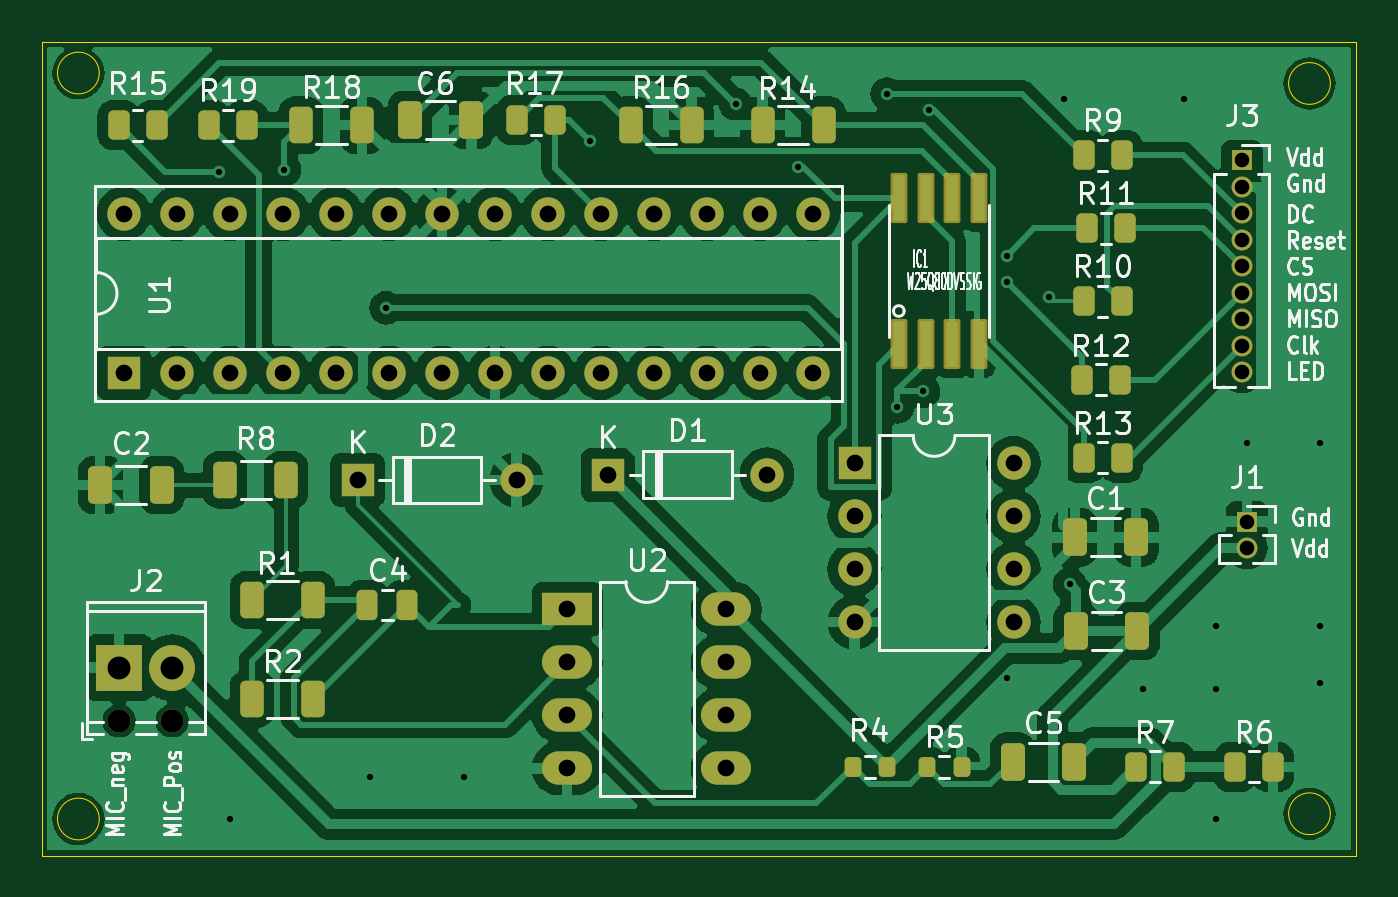
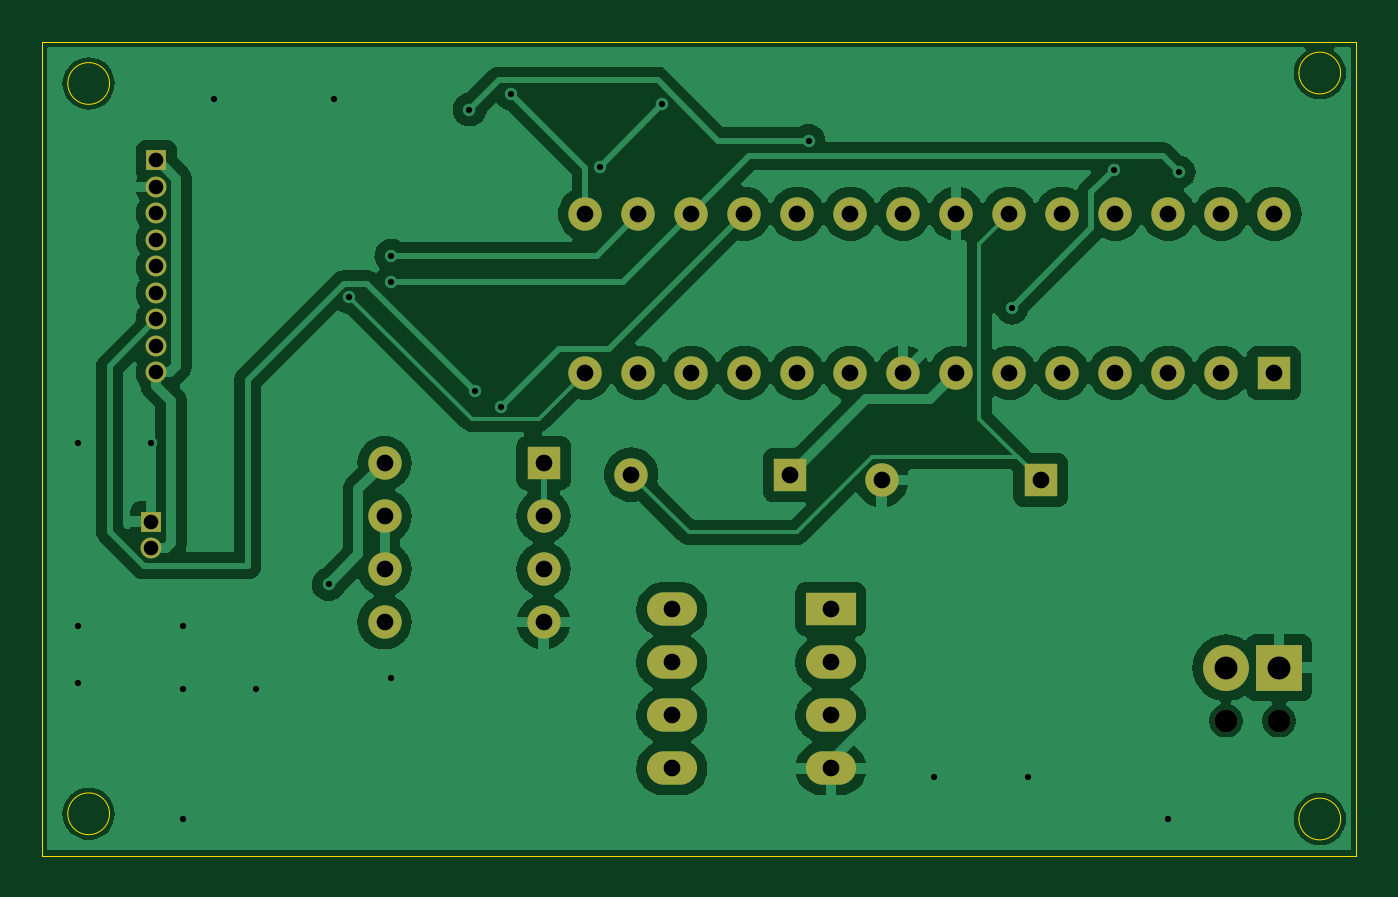
Circuit board: 11 layer files. Board 63.0 x 39.0 mm.
- bottom_copper: Esdp-B_Cu.gbr (97846 bytes)
- bottom_mask: Esdp-B_Mask.gbr (2597 bytes)
- paste: Esdp-B_Paste.gbr (462 bytes)
- bottom_silk: Esdp-B_Silkscreen.gbr (463 bytes)
- outline: Esdp-Edge_Cuts.gbr (1268 bytes)
- top_copper: Esdp-F_Cu.gbr (151346 bytes)
- top_mask: Esdp-F_Mask.gbr (6299 bytes)
- paste: Esdp-F_Paste.gbr (4087 bytes)
- top_silk: Esdp-F_Silkscreen.gbr (83304 bytes)
- drill: Esdp-NPTH.drl (379 bytes)
- drill: Esdp-PTH.drl (1889 bytes)

=== bottom_copper: Esdp-B_Cu.gbr (97846 bytes, source omitted) ===
=== bottom_mask: Esdp-B_Mask.gbr ===
%TF.GenerationSoftware,KiCad,Pcbnew,8.0.7*%
%TF.CreationDate,2025-04-03T15:21:43+05:30*%
%TF.ProjectId,Esdp,45736470-2e6b-4696-9361-645f70636258,rev?*%
%TF.SameCoordinates,Original*%
%TF.FileFunction,Soldermask,Bot*%
%TF.FilePolarity,Negative*%
%FSLAX46Y46*%
G04 Gerber Fmt 4.6, Leading zero omitted, Abs format (unit mm)*
G04 Created by KiCad (PCBNEW 8.0.7) date 2025-04-03 15:21:43*
%MOMM*%
%LPD*%
G01*
G04 APERTURE LIST*
%ADD10R,1.000000X1.000000*%
%ADD11O,1.000000X1.000000*%
%ADD12R,2.400000X1.600000*%
%ADD13O,2.400000X1.600000*%
%ADD14R,1.600000X1.600000*%
%ADD15O,1.600000X1.600000*%
%ADD16C,1.100000*%
%ADD17R,2.200000X2.200000*%
%ADD18C,2.200000*%
G04 APERTURE END LIST*
D10*
%TO.C,J3*%
X133750000Y-81440000D03*
D11*
X133750000Y-82710000D03*
X133750000Y-83980000D03*
X133750000Y-85250000D03*
X133750000Y-86520000D03*
X133750000Y-87790000D03*
X133750000Y-89060000D03*
X133750000Y-90330000D03*
X133750000Y-91600000D03*
%TD*%
D12*
%TO.C,U2*%
X101425000Y-102950000D03*
D13*
X101425000Y-105490000D03*
X101425000Y-108030000D03*
X101425000Y-110570000D03*
X109045000Y-110570000D03*
X109045000Y-108030000D03*
X109045000Y-105490000D03*
X109045000Y-102950000D03*
%TD*%
D14*
%TO.C,U3*%
X115200000Y-95950000D03*
D15*
X115200000Y-98490000D03*
X115200000Y-101030000D03*
X115200000Y-103570000D03*
X122820000Y-103570000D03*
X122820000Y-101030000D03*
X122820000Y-98490000D03*
X122820000Y-95950000D03*
%TD*%
D14*
%TO.C,D2*%
X91380000Y-96750000D03*
D15*
X99000000Y-96750000D03*
%TD*%
D14*
%TO.C,D1*%
X103380000Y-96500000D03*
D15*
X111000000Y-96500000D03*
%TD*%
D14*
%TO.C,U1*%
X80180000Y-91620000D03*
D15*
X82720000Y-91620000D03*
X85260000Y-91620000D03*
X87800000Y-91620000D03*
X90340000Y-91620000D03*
X92880000Y-91620000D03*
X95420000Y-91620000D03*
X97960000Y-91620000D03*
X100500000Y-91620000D03*
X103040000Y-91620000D03*
X105580000Y-91620000D03*
X108120000Y-91620000D03*
X110660000Y-91620000D03*
X113200000Y-91620000D03*
X113200000Y-84000000D03*
X110660000Y-84000000D03*
X108120000Y-84000000D03*
X105580000Y-84000000D03*
X103040000Y-84000000D03*
X100500000Y-84000000D03*
X97960000Y-84000000D03*
X95420000Y-84000000D03*
X92880000Y-84000000D03*
X90340000Y-84000000D03*
X87800000Y-84000000D03*
X85260000Y-84000000D03*
X82720000Y-84000000D03*
X80180000Y-84000000D03*
%TD*%
D16*
%TO.C,J2*%
X79960000Y-108290000D03*
X82500000Y-108290000D03*
D17*
X79960000Y-105750000D03*
D18*
X82500000Y-105750000D03*
%TD*%
D10*
%TO.C,J1*%
X134000000Y-98750000D03*
D11*
X134000000Y-100020000D03*
%TD*%
M02*

=== paste: Esdp-B_Paste.gbr ===
%TF.GenerationSoftware,KiCad,Pcbnew,8.0.7*%
%TF.CreationDate,2025-04-03T15:21:43+05:30*%
%TF.ProjectId,Esdp,45736470-2e6b-4696-9361-645f70636258,rev?*%
%TF.SameCoordinates,Original*%
%TF.FileFunction,Paste,Bot*%
%TF.FilePolarity,Positive*%
%FSLAX46Y46*%
G04 Gerber Fmt 4.6, Leading zero omitted, Abs format (unit mm)*
G04 Created by KiCad (PCBNEW 8.0.7) date 2025-04-03 15:21:43*
%MOMM*%
%LPD*%
G01*
G04 APERTURE LIST*
G04 APERTURE END LIST*
M02*

=== bottom_silk: Esdp-B_Silkscreen.gbr ===
%TF.GenerationSoftware,KiCad,Pcbnew,8.0.7*%
%TF.CreationDate,2025-04-03T15:21:43+05:30*%
%TF.ProjectId,Esdp,45736470-2e6b-4696-9361-645f70636258,rev?*%
%TF.SameCoordinates,Original*%
%TF.FileFunction,Legend,Bot*%
%TF.FilePolarity,Positive*%
%FSLAX46Y46*%
G04 Gerber Fmt 4.6, Leading zero omitted, Abs format (unit mm)*
G04 Created by KiCad (PCBNEW 8.0.7) date 2025-04-03 15:21:43*
%MOMM*%
%LPD*%
G01*
G04 APERTURE LIST*
G04 APERTURE END LIST*
M02*

=== outline: Esdp-Edge_Cuts.gbr ===
%TF.GenerationSoftware,KiCad,Pcbnew,8.0.7*%
%TF.CreationDate,2025-04-03T15:21:43+05:30*%
%TF.ProjectId,Esdp,45736470-2e6b-4696-9361-645f70636258,rev?*%
%TF.SameCoordinates,Original*%
%TF.FileFunction,Profile,NP*%
%FSLAX46Y46*%
G04 Gerber Fmt 4.6, Leading zero omitted, Abs format (unit mm)*
G04 Created by KiCad (PCBNEW 8.0.7) date 2025-04-03 15:21:43*
%MOMM*%
%LPD*%
G01*
G04 APERTURE LIST*
%TA.AperFunction,Profile*%
%ADD10C,0.050000*%
%TD*%
G04 APERTURE END LIST*
D10*
X138000000Y-112750000D02*
G75*
G02*
X136000000Y-112750000I-1000000J0D01*
G01*
X136000000Y-112750000D02*
G75*
G02*
X138000000Y-112750000I1000000J0D01*
G01*
X138000000Y-77750000D02*
G75*
G02*
X136000000Y-77750000I-1000000J0D01*
G01*
X136000000Y-77750000D02*
G75*
G02*
X138000000Y-77750000I1000000J0D01*
G01*
X79000000Y-113000000D02*
G75*
G02*
X77000000Y-113000000I-1000000J0D01*
G01*
X77000000Y-113000000D02*
G75*
G02*
X79000000Y-113000000I1000000J0D01*
G01*
X76250000Y-75750000D02*
X139250000Y-75750000D01*
X139250000Y-114750000D01*
X76250000Y-114750000D01*
X76250000Y-75750000D01*
X79000000Y-77250000D02*
G75*
G02*
X77000000Y-77250000I-1000000J0D01*
G01*
X77000000Y-77250000D02*
G75*
G02*
X79000000Y-77250000I1000000J0D01*
G01*
M02*

=== top_copper: Esdp-F_Cu.gbr (151346 bytes, source omitted) ===
=== top_mask: Esdp-F_Mask.gbr ===
%TF.GenerationSoftware,KiCad,Pcbnew,8.0.7*%
%TF.CreationDate,2025-04-03T15:21:43+05:30*%
%TF.ProjectId,Esdp,45736470-2e6b-4696-9361-645f70636258,rev?*%
%TF.SameCoordinates,Original*%
%TF.FileFunction,Soldermask,Top*%
%TF.FilePolarity,Negative*%
%FSLAX46Y46*%
G04 Gerber Fmt 4.6, Leading zero omitted, Abs format (unit mm)*
G04 Created by KiCad (PCBNEW 8.0.7) date 2025-04-03 15:21:43*
%MOMM*%
%LPD*%
G01*
G04 APERTURE LIST*
G04 Aperture macros list*
%AMRoundRect*
0 Rectangle with rounded corners*
0 $1 Rounding radius*
0 $2 $3 $4 $5 $6 $7 $8 $9 X,Y pos of 4 corners*
0 Add a 4 corners polygon primitive as box body*
4,1,4,$2,$3,$4,$5,$6,$7,$8,$9,$2,$3,0*
0 Add four circle primitives for the rounded corners*
1,1,$1+$1,$2,$3*
1,1,$1+$1,$4,$5*
1,1,$1+$1,$6,$7*
1,1,$1+$1,$8,$9*
0 Add four rect primitives between the rounded corners*
20,1,$1+$1,$2,$3,$4,$5,0*
20,1,$1+$1,$4,$5,$6,$7,0*
20,1,$1+$1,$6,$7,$8,$9,0*
20,1,$1+$1,$8,$9,$2,$3,0*%
G04 Aperture macros list end*
%ADD10R,1.000000X1.000000*%
%ADD11O,1.000000X1.000000*%
%ADD12RoundRect,0.250000X-0.262500X-0.450000X0.262500X-0.450000X0.262500X0.450000X-0.262500X0.450000X0*%
%ADD13RoundRect,0.102000X-0.300000X-1.100000X0.300000X-1.100000X0.300000X1.100000X-0.300000X1.100000X0*%
%ADD14RoundRect,0.250000X0.325000X0.650000X-0.325000X0.650000X-0.325000X-0.650000X0.325000X-0.650000X0*%
%ADD15RoundRect,0.250000X-0.325000X-0.650000X0.325000X-0.650000X0.325000X0.650000X-0.325000X0.650000X0*%
%ADD16R,2.400000X1.600000*%
%ADD17O,2.400000X1.600000*%
%ADD18R,1.600000X1.600000*%
%ADD19O,1.600000X1.600000*%
%ADD20RoundRect,0.250000X-0.312500X-0.625000X0.312500X-0.625000X0.312500X0.625000X-0.312500X0.625000X0*%
%ADD21RoundRect,0.250000X0.312500X0.625000X-0.312500X0.625000X-0.312500X-0.625000X0.312500X-0.625000X0*%
%ADD22RoundRect,0.250000X-0.250000X-0.475000X0.250000X-0.475000X0.250000X0.475000X-0.250000X0.475000X0*%
%ADD23RoundRect,0.200000X0.200000X0.275000X-0.200000X0.275000X-0.200000X-0.275000X0.200000X-0.275000X0*%
%ADD24C,1.100000*%
%ADD25R,2.200000X2.200000*%
%ADD26C,2.200000*%
%ADD27RoundRect,0.250000X0.262500X0.450000X-0.262500X0.450000X-0.262500X-0.450000X0.262500X-0.450000X0*%
%ADD28RoundRect,0.200000X-0.200000X-0.275000X0.200000X-0.275000X0.200000X0.275000X-0.200000X0.275000X0*%
G04 APERTURE END LIST*
D10*
%TO.C,J3*%
X133750000Y-81440000D03*
D11*
X133750000Y-82710000D03*
X133750000Y-83980000D03*
X133750000Y-85250000D03*
X133750000Y-86520000D03*
X133750000Y-87790000D03*
X133750000Y-89060000D03*
X133750000Y-90330000D03*
X133750000Y-91600000D03*
%TD*%
D12*
%TO.C,R13*%
X126175000Y-95690000D03*
X128000000Y-95690000D03*
%TD*%
D13*
%TO.C,IC1*%
X117345000Y-90250000D03*
X118615000Y-90250000D03*
X119885000Y-90250000D03*
X121155000Y-90250000D03*
X121155000Y-83250000D03*
X119885000Y-83250000D03*
X118615000Y-83250000D03*
X117345000Y-83250000D03*
%TD*%
D14*
%TO.C,C6*%
X96837500Y-79500000D03*
X93887500Y-79500000D03*
%TD*%
D15*
%TO.C,C3*%
X125800000Y-104000000D03*
X128750000Y-104000000D03*
%TD*%
D16*
%TO.C,U2*%
X101425000Y-102950000D03*
D17*
X101425000Y-105490000D03*
X101425000Y-108030000D03*
X101425000Y-110570000D03*
X109045000Y-110570000D03*
X109045000Y-108030000D03*
X109045000Y-105490000D03*
X109045000Y-102950000D03*
%TD*%
D12*
%TO.C,R19*%
X84262500Y-79750000D03*
X86087500Y-79750000D03*
%TD*%
D18*
%TO.C,U3*%
X115200000Y-95950000D03*
D19*
X115200000Y-98490000D03*
X115200000Y-101030000D03*
X115200000Y-103570000D03*
X122820000Y-103570000D03*
X122820000Y-101030000D03*
X122820000Y-98490000D03*
X122820000Y-95950000D03*
%TD*%
D20*
%TO.C,R18*%
X88662500Y-79750000D03*
X91587500Y-79750000D03*
%TD*%
D21*
%TO.C,R1*%
X89250000Y-102500000D03*
X86325000Y-102500000D03*
%TD*%
D12*
%TO.C,R10*%
X126175000Y-88190000D03*
X128000000Y-88190000D03*
%TD*%
%TO.C,R12*%
X126087500Y-91940000D03*
X127912500Y-91940000D03*
%TD*%
D18*
%TO.C,D2*%
X91380000Y-96750000D03*
D19*
X99000000Y-96750000D03*
%TD*%
D20*
%TO.C,R16*%
X104462500Y-79750000D03*
X107387500Y-79750000D03*
%TD*%
D22*
%TO.C,C4*%
X91850000Y-102750000D03*
X93750000Y-102750000D03*
%TD*%
D15*
%TO.C,C5*%
X122775000Y-110250000D03*
X125725000Y-110250000D03*
%TD*%
D21*
%TO.C,R14*%
X113712500Y-79750000D03*
X110787500Y-79750000D03*
%TD*%
D23*
%TO.C,R4*%
X116750000Y-110500000D03*
X115100000Y-110500000D03*
%TD*%
D21*
%TO.C,R8*%
X87962500Y-96750000D03*
X85037500Y-96750000D03*
%TD*%
D18*
%TO.C,D1*%
X103380000Y-96500000D03*
D19*
X111000000Y-96500000D03*
%TD*%
D18*
%TO.C,U1*%
X80180000Y-91620000D03*
D19*
X82720000Y-91620000D03*
X85260000Y-91620000D03*
X87800000Y-91620000D03*
X90340000Y-91620000D03*
X92880000Y-91620000D03*
X95420000Y-91620000D03*
X97960000Y-91620000D03*
X100500000Y-91620000D03*
X103040000Y-91620000D03*
X105580000Y-91620000D03*
X108120000Y-91620000D03*
X110660000Y-91620000D03*
X113200000Y-91620000D03*
X113200000Y-84000000D03*
X110660000Y-84000000D03*
X108120000Y-84000000D03*
X105580000Y-84000000D03*
X103040000Y-84000000D03*
X100500000Y-84000000D03*
X97960000Y-84000000D03*
X95420000Y-84000000D03*
X92880000Y-84000000D03*
X90340000Y-84000000D03*
X87800000Y-84000000D03*
X85260000Y-84000000D03*
X82720000Y-84000000D03*
X80180000Y-84000000D03*
%TD*%
D24*
%TO.C,J2*%
X79960000Y-108290000D03*
X82500000Y-108290000D03*
D25*
X79960000Y-105750000D03*
D26*
X82500000Y-105750000D03*
%TD*%
D12*
%TO.C,R9*%
X126175000Y-81190000D03*
X128000000Y-81190000D03*
%TD*%
D14*
%TO.C,C2*%
X82000000Y-97000000D03*
X79050000Y-97000000D03*
%TD*%
D27*
%TO.C,R17*%
X100837500Y-79500000D03*
X99012500Y-79500000D03*
%TD*%
D12*
%TO.C,R11*%
X126337500Y-84690000D03*
X128162500Y-84690000D03*
%TD*%
%TO.C,R7*%
X128675000Y-110500000D03*
X130500000Y-110500000D03*
%TD*%
D15*
%TO.C,C1*%
X125750000Y-99500000D03*
X128700000Y-99500000D03*
%TD*%
D28*
%TO.C,R5*%
X118675000Y-110500000D03*
X120325000Y-110500000D03*
%TD*%
D12*
%TO.C,R6*%
X133425000Y-110500000D03*
X135250000Y-110500000D03*
%TD*%
D20*
%TO.C,R2*%
X86325000Y-107250000D03*
X89250000Y-107250000D03*
%TD*%
D12*
%TO.C,R15*%
X79925000Y-79750000D03*
X81750000Y-79750000D03*
%TD*%
D10*
%TO.C,J1*%
X134000000Y-98750000D03*
D11*
X134000000Y-100020000D03*
%TD*%
M02*

=== paste: Esdp-F_Paste.gbr ===
%TF.GenerationSoftware,KiCad,Pcbnew,8.0.7*%
%TF.CreationDate,2025-04-03T15:21:43+05:30*%
%TF.ProjectId,Esdp,45736470-2e6b-4696-9361-645f70636258,rev?*%
%TF.SameCoordinates,Original*%
%TF.FileFunction,Paste,Top*%
%TF.FilePolarity,Positive*%
%FSLAX46Y46*%
G04 Gerber Fmt 4.6, Leading zero omitted, Abs format (unit mm)*
G04 Created by KiCad (PCBNEW 8.0.7) date 2025-04-03 15:21:43*
%MOMM*%
%LPD*%
G01*
G04 APERTURE LIST*
G04 Aperture macros list*
%AMRoundRect*
0 Rectangle with rounded corners*
0 $1 Rounding radius*
0 $2 $3 $4 $5 $6 $7 $8 $9 X,Y pos of 4 corners*
0 Add a 4 corners polygon primitive as box body*
4,1,4,$2,$3,$4,$5,$6,$7,$8,$9,$2,$3,0*
0 Add four circle primitives for the rounded corners*
1,1,$1+$1,$2,$3*
1,1,$1+$1,$4,$5*
1,1,$1+$1,$6,$7*
1,1,$1+$1,$8,$9*
0 Add four rect primitives between the rounded corners*
20,1,$1+$1,$2,$3,$4,$5,0*
20,1,$1+$1,$4,$5,$6,$7,0*
20,1,$1+$1,$6,$7,$8,$9,0*
20,1,$1+$1,$8,$9,$2,$3,0*%
G04 Aperture macros list end*
%ADD10RoundRect,0.250000X-0.262500X-0.450000X0.262500X-0.450000X0.262500X0.450000X-0.262500X0.450000X0*%
%ADD11R,0.600000X2.200000*%
%ADD12RoundRect,0.250000X0.325000X0.650000X-0.325000X0.650000X-0.325000X-0.650000X0.325000X-0.650000X0*%
%ADD13RoundRect,0.250000X-0.325000X-0.650000X0.325000X-0.650000X0.325000X0.650000X-0.325000X0.650000X0*%
%ADD14RoundRect,0.250000X-0.312500X-0.625000X0.312500X-0.625000X0.312500X0.625000X-0.312500X0.625000X0*%
%ADD15RoundRect,0.250000X0.312500X0.625000X-0.312500X0.625000X-0.312500X-0.625000X0.312500X-0.625000X0*%
%ADD16RoundRect,0.250000X-0.250000X-0.475000X0.250000X-0.475000X0.250000X0.475000X-0.250000X0.475000X0*%
%ADD17RoundRect,0.200000X0.200000X0.275000X-0.200000X0.275000X-0.200000X-0.275000X0.200000X-0.275000X0*%
%ADD18RoundRect,0.250000X0.262500X0.450000X-0.262500X0.450000X-0.262500X-0.450000X0.262500X-0.450000X0*%
%ADD19RoundRect,0.200000X-0.200000X-0.275000X0.200000X-0.275000X0.200000X0.275000X-0.200000X0.275000X0*%
G04 APERTURE END LIST*
D10*
%TO.C,R13*%
X126175000Y-95690000D03*
X128000000Y-95690000D03*
%TD*%
D11*
%TO.C,IC1*%
X117345000Y-90250000D03*
X118615000Y-90250000D03*
X119885000Y-90250000D03*
X121155000Y-90250000D03*
X121155000Y-83250000D03*
X119885000Y-83250000D03*
X118615000Y-83250000D03*
X117345000Y-83250000D03*
%TD*%
D12*
%TO.C,C6*%
X96837500Y-79500000D03*
X93887500Y-79500000D03*
%TD*%
D13*
%TO.C,C3*%
X125800000Y-104000000D03*
X128750000Y-104000000D03*
%TD*%
D10*
%TO.C,R19*%
X84262500Y-79750000D03*
X86087500Y-79750000D03*
%TD*%
D14*
%TO.C,R18*%
X88662500Y-79750000D03*
X91587500Y-79750000D03*
%TD*%
D15*
%TO.C,R1*%
X89250000Y-102500000D03*
X86325000Y-102500000D03*
%TD*%
D10*
%TO.C,R10*%
X126175000Y-88190000D03*
X128000000Y-88190000D03*
%TD*%
%TO.C,R12*%
X126087500Y-91940000D03*
X127912500Y-91940000D03*
%TD*%
D14*
%TO.C,R16*%
X104462500Y-79750000D03*
X107387500Y-79750000D03*
%TD*%
D16*
%TO.C,C4*%
X91850000Y-102750000D03*
X93750000Y-102750000D03*
%TD*%
D13*
%TO.C,C5*%
X122775000Y-110250000D03*
X125725000Y-110250000D03*
%TD*%
D15*
%TO.C,R14*%
X113712500Y-79750000D03*
X110787500Y-79750000D03*
%TD*%
D17*
%TO.C,R4*%
X116750000Y-110500000D03*
X115100000Y-110500000D03*
%TD*%
D15*
%TO.C,R8*%
X87962500Y-96750000D03*
X85037500Y-96750000D03*
%TD*%
D10*
%TO.C,R9*%
X126175000Y-81190000D03*
X128000000Y-81190000D03*
%TD*%
D12*
%TO.C,C2*%
X82000000Y-97000000D03*
X79050000Y-97000000D03*
%TD*%
D18*
%TO.C,R17*%
X100837500Y-79500000D03*
X99012500Y-79500000D03*
%TD*%
D10*
%TO.C,R11*%
X126337500Y-84690000D03*
X128162500Y-84690000D03*
%TD*%
%TO.C,R7*%
X128675000Y-110500000D03*
X130500000Y-110500000D03*
%TD*%
D13*
%TO.C,C1*%
X125750000Y-99500000D03*
X128700000Y-99500000D03*
%TD*%
D19*
%TO.C,R5*%
X118675000Y-110500000D03*
X120325000Y-110500000D03*
%TD*%
D10*
%TO.C,R6*%
X133425000Y-110500000D03*
X135250000Y-110500000D03*
%TD*%
D14*
%TO.C,R2*%
X86325000Y-107250000D03*
X89250000Y-107250000D03*
%TD*%
D10*
%TO.C,R15*%
X79925000Y-79750000D03*
X81750000Y-79750000D03*
%TD*%
M02*

=== top_silk: Esdp-F_Silkscreen.gbr (83304 bytes, source omitted) ===
=== drill: Esdp-NPTH.drl ===
M48
; DRILL file {KiCad 8.0.7} date 2025-04-03T15:21:50+0530
; FORMAT={-:-/ absolute / metric / decimal}
; #@! TF.CreationDate,2025-04-03T15:21:50+05:30
; #@! TF.GenerationSoftware,Kicad,Pcbnew,8.0.7
; #@! TF.FileFunction,NonPlated,1,2,NPTH
FMAT,2
METRIC
; #@! TA.AperFunction,NonPlated,NPTH,ComponentDrill
T1C1.100
%
G90
G05
T1
X79.96Y-108.29
X82.5Y-108.29
M30

=== drill: Esdp-PTH.drl ===
M48
; DRILL file {KiCad 8.0.7} date 2025-04-03T15:21:50+0530
; FORMAT={-:-/ absolute / metric / decimal}
; #@! TF.CreationDate,2025-04-03T15:21:50+05:30
; #@! TF.GenerationSoftware,Kicad,Pcbnew,8.0.7
; #@! TF.FileFunction,Plated,1,2,PTH
FMAT,2
METRIC
; #@! TA.AperFunction,Plated,PTH,ViaDrill
T1C0.300
; #@! TA.AperFunction,Plated,PTH,ComponentDrill
T2C0.700
; #@! TA.AperFunction,Plated,PTH,ComponentDrill
T3C0.800
; #@! TA.AperFunction,Plated,PTH,ComponentDrill
T4C1.100
%
G90
G05
T1
X84.75Y-82.0
X85.25Y-113.0
X87.875Y-81.875
X92.0Y-111.0
X92.75Y-88.5
X96.5Y-111.0
X102.5Y-80.5
X109.5Y-78.75
X112.5Y-81.75
X116.75Y-78.25
X117.25Y-93.25
X118.5Y-92.5
X118.75Y-79.0
X122.5Y-86.0
X122.5Y-87.25
X122.5Y-106.25
X124.5Y-88.0
X125.25Y-78.5
X125.5Y-101.75
X129.0Y-106.75
X131.0Y-78.5
X132.5Y-103.75
X132.5Y-106.75
X132.5Y-113.0
X134.0Y-95.0
X137.5Y-95.0
X137.5Y-103.75
X137.5Y-106.5
T2
X133.75Y-81.44
X133.75Y-82.71
X133.75Y-83.98
X133.75Y-85.25
X133.75Y-86.52
X133.75Y-87.79
X133.75Y-89.06
X133.75Y-90.33
X133.75Y-91.6
X134.0Y-98.75
X134.0Y-100.02
T3
X80.18Y-84.0
X80.18Y-91.62
X82.72Y-84.0
X82.72Y-91.62
X85.26Y-84.0
X85.26Y-91.62
X87.8Y-84.0
X87.8Y-91.62
X90.34Y-84.0
X90.34Y-91.62
X91.38Y-96.75
X92.88Y-84.0
X92.88Y-91.62
X95.42Y-84.0
X95.42Y-91.62
X97.96Y-84.0
X97.96Y-91.62
X99.0Y-96.75
X100.5Y-84.0
X100.5Y-91.62
X101.425Y-102.95
X101.425Y-105.49
X101.425Y-108.03
X101.425Y-110.57
X103.04Y-84.0
X103.04Y-91.62
X103.38Y-96.5
X105.58Y-84.0
X105.58Y-91.62
X108.12Y-84.0
X108.12Y-91.62
X109.045Y-102.95
X109.045Y-105.49
X109.045Y-108.03
X109.045Y-110.57
X110.66Y-84.0
X110.66Y-91.62
X111.0Y-96.5
X113.2Y-84.0
X113.2Y-91.62
X115.2Y-95.95
X115.2Y-98.49
X115.2Y-101.03
X115.2Y-103.57
X122.82Y-95.95
X122.82Y-98.49
X122.82Y-101.03
X122.82Y-103.57
T4
X79.96Y-105.75
X82.5Y-105.75
M30

